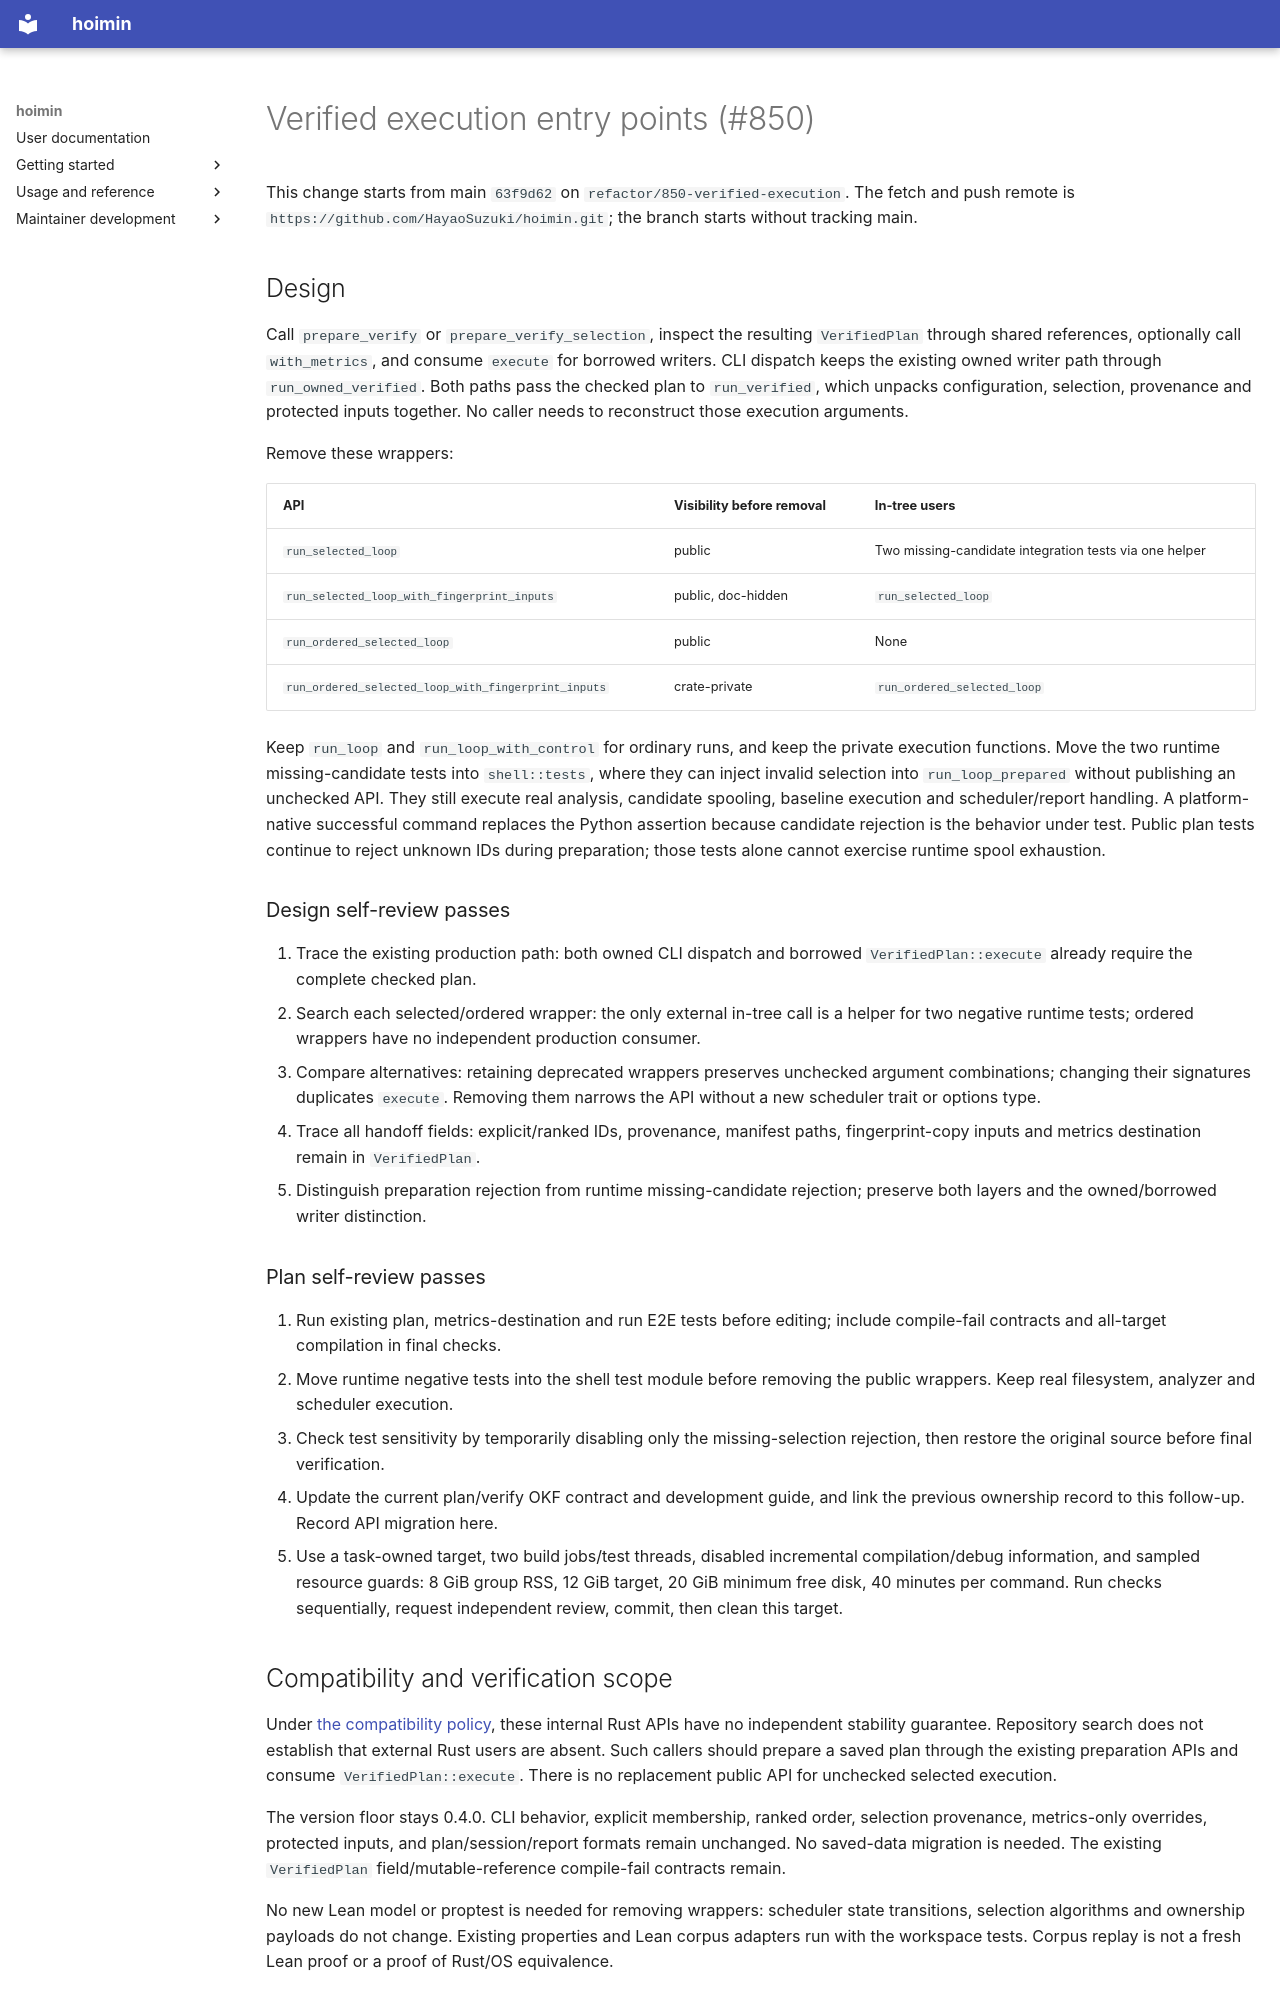

repository: HayaoSuzuki/hoimin · page: development/work/maintenance/2026-10-13-verified-execution/index.html · generator: mkdocs

# Verified execution entry points (#850)

This change starts from main `63f9d62` on `refactor/850-verified-execution`.
The fetch and push remote is `https://github.com/HayaoSuzuki/hoimin.git`;
the branch starts without tracking main.

## Design

Call `prepare_verify` or `prepare_verify_selection`, inspect the resulting
`VerifiedPlan` through shared references, optionally call `with_metrics`, and
consume `execute` for borrowed writers. CLI dispatch keeps the existing owned
writer path through `run_owned_verified`. Both paths pass the checked plan to
`run_verified`, which unpacks configuration, selection, provenance and protected
inputs together. No caller needs to reconstruct those execution arguments.

Remove these wrappers:

| API | Visibility before removal | In-tree users |
| --- | --- | --- |
| `run_selected_loop` | public | Two missing-candidate integration tests via one helper |
| `run_selected_loop_with_fingerprint_inputs` | public, doc-hidden | `run_selected_loop` |
| `run_ordered_selected_loop` | public | None |
| `run_ordered_selected_loop_with_fingerprint_inputs` | crate-private | `run_ordered_selected_loop` |

Keep `run_loop` and `run_loop_with_control` for ordinary runs, and keep the
private execution functions. Move the two runtime missing-candidate tests into
`shell::tests`, where they can inject invalid selection into `run_loop_prepared`
without publishing an unchecked API. They still execute real analysis, candidate
spooling, baseline execution and scheduler/report handling. A platform-native
successful command replaces the Python assertion because candidate rejection is
the behavior under test. Public plan tests continue to reject unknown IDs during
preparation; those tests alone cannot exercise runtime spool exhaustion.

### Design self-review passes

1. Trace the existing production path: both owned CLI dispatch and borrowed
   `VerifiedPlan::execute` already require the complete checked plan.
2. Search each selected/ordered wrapper: the only external in-tree call is a
   helper for two negative runtime tests; ordered wrappers have no independent
   production consumer.
3. Compare alternatives: retaining deprecated wrappers preserves unchecked
   argument combinations; changing their signatures duplicates `execute`.
   Removing them narrows the API without a new scheduler trait or options type.
4. Trace all handoff fields: explicit/ranked IDs, provenance, manifest paths,
   fingerprint-copy inputs and metrics destination remain in `VerifiedPlan`.
5. Distinguish preparation rejection from runtime missing-candidate rejection;
   preserve both layers and the owned/borrowed writer distinction.

### Plan self-review passes

1. Run existing plan, metrics-destination and run E2E tests before editing;
   include compile-fail contracts and all-target compilation in final checks.
2. Move runtime negative tests into the shell test module before removing the
   public wrappers. Keep real filesystem, analyzer and scheduler execution.
3. Check test sensitivity by temporarily disabling only the missing-selection
   rejection, then restore the original source before final verification.
4. Update the current plan/verify OKF contract and development guide, and link
   the previous ownership record to this follow-up. Record API migration here.
5. Use a task-owned target, two build jobs/test threads, disabled incremental
   compilation/debug information, and sampled resource guards: 8 GiB group RSS,
   12 GiB target, 20 GiB minimum free disk, 40 minutes per command. Run checks
   sequentially, request independent review, commit, then clean this target.

## Compatibility and verification scope

Under [the compatibility policy](../../../user/reference/compatibility.md), these internal Rust APIs
have no independent stability guarantee. Repository search does not establish
that external Rust users are absent. Such callers should prepare a saved plan
through the existing preparation APIs and consume `VerifiedPlan::execute`.
There is no replacement public API for unchecked selected execution.

The version floor stays 0.4.0. CLI behavior, explicit membership, ranked order,
selection provenance, metrics-only overrides, protected inputs, and
plan/session/report formats remain unchanged. No saved-data migration is needed.
The existing `VerifiedPlan` field/mutable-reference compile-fail contracts remain.

No new Lean model or proptest is needed for removing wrappers: scheduler state
transitions, selection algorithms and ownership payloads do not change. Existing
properties and Lean corpus adapters run with the workspace tests. Corpus replay
is not a fresh Lean proof or a proof of Rust/OS equivalence.
